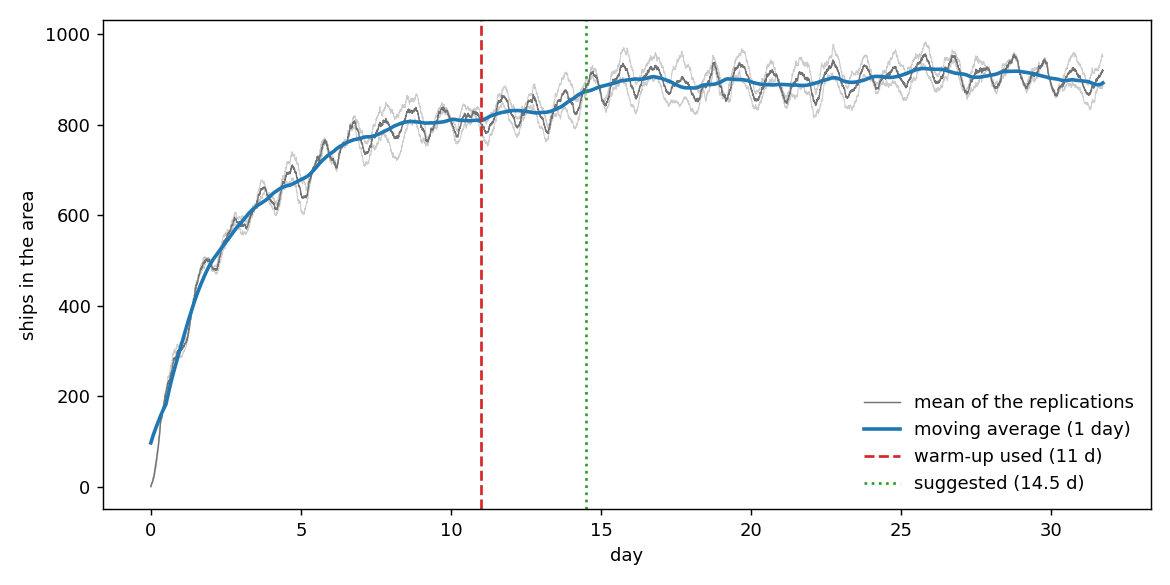

Values plotted in this chart, from the file beside it:
day, seed_401, seed_402, mean, moving_average
0.0, 0, 2, 1.0, 97.39
0.0035, 2, 2, 2.0, 98.16
0.0069, 3, 4, 3.5, 98.93
0.0104, 4, 4, 4.0, 99.7
0.0139, 4, 5, 4.5, 100.5
0.0174, 4, 6, 5.0, 101.2
0.0208, 5, 6, 5.5, 102
0.0243, 7, 6, 6.5, 102.7
0.0278, 7, 6, 6.5, 103.5
0.0312, 8, 7, 7.5, 104.2
0.0347, 8, 9, 8.5, 104.9
0.0382, 9, 9, 9.0, 105.7
0.0417, 9, 9, 9.0, 106.4
0.0451, 9, 10, 9.5, 107.1
0.0486, 10, 10, 10.0, 107.8
0.0521, 10, 11, 10.5, 108.6
0.0556, 10, 12, 11.0, 109.3
0.059, 10, 13, 11.5, 110
0.0625, 11, 14, 12.5, 110.8
0.066, 12, 15, 13.5, 111.5
0.0694, 13, 17, 15.0, 112.2
0.0729, 15, 20, 17.5, 112.9
0.0764, 16, 20, 18.0, 113.6
0.0799, 16, 22, 19.0, 114.3
0.0833, 16, 23, 19.5, 115
0.0868, 16, 24, 20.0, 115.6
0.0903, 16, 25, 20.5, 116.3
0.0938, 16, 25, 20.5, 116.9
0.0972, 17, 26, 21.5, 117.6
0.1007, 18, 27, 22.5, 118.3
0.1042, 19, 28, 23.5, 118.9
0.1076, 19, 30, 24.5, 119.6
0.1111, 21, 30, 25.5, 120.2
0.1146, 22, 31, 26.5, 120.9
0.1181, 24, 33, 28.5, 121.5
0.1215, 25, 35, 30.0, 122.2
0.125, 25, 38, 31.5, 122.8
0.1285, 27, 41, 34.0, 123.4
0.1319, 30, 43, 36.5, 124
0.1354, 31, 44, 37.5, 124.7
0.1389, 32, 45, 38.5, 125.3
0.1424, 32, 47, 39.5, 125.9
0.1458, 33, 49, 41.0, 126.6
0.1493, 34, 50, 42.0, 127.2
0.1528, 35, 52, 43.5, 127.8
0.1562, 36, 53, 44.5, 128.4
0.1597, 37, 55, 46.0, 129.1
0.1632, 39, 56, 47.5, 129.7
0.1667, 41, 58, 49.5, 130.3
0.1701, 42, 59, 50.5, 130.9
0.1736, 45, 60, 52.5, 131.5
0.1771, 47, 61, 54.0, 132.1
0.1806, 48, 62, 55.0, 132.7
0.184, 49, 66, 57.5, 133.3
0.1875, 49, 67, 58.0, 133.9
0.191, 53, 67, 60.0, 134.6
0.1944, 56, 67, 61.5, 135.2
0.1979, 58, 69, 63.5, 135.8
0.2014, 58, 71, 64.5, 136.4
0.2049, 61, 73, 67.0, 137
... 9,075 more rows
